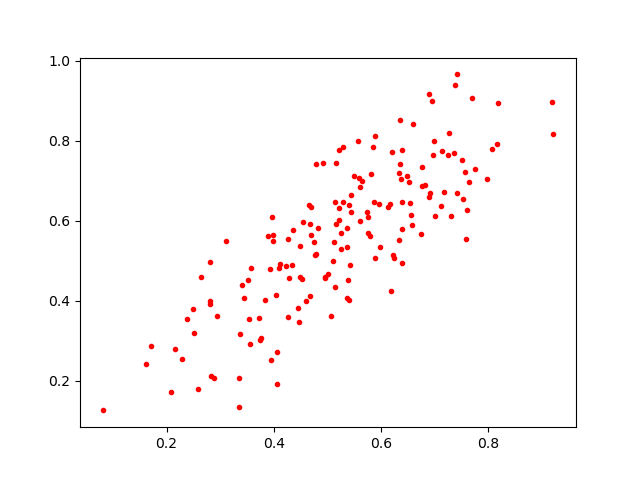

The data file committed next to this chart (first rows):
0.65122813, 0.6966916
0.3981, 0.5489
0.5366, 0.582
0.8179, 0.8957
0.6472, 0.7123
0.5222, 0.633
0.6344, 0.7415
0.559, 0.7067
0.8165, 0.7935
0.2814, 0.4003
0.5372, 0.4511
0.5159, 0.7453
0.5296, 0.6483
0.3951, 0.251
0.4527, 0.4542
0.5875, 0.813
0.4458, 0.3826
0.4814, 0.5818
0.4699, 0.5639
0.5634, 0.6993
0.3719, 0.3568
0.6949, 0.8996
0.2147, 0.2795
0.6756, 0.7353
0.585, 0.7853
0.6391, 0.777
0.6362, 0.7056
0.2487, 0.3802
0.2377, 0.3558
0.575, 0.5692
0.6383, 0.4954
0.4287, 0.4569
0.4906, 0.7445
0.2584, 0.1808
0.3362, 0.3161
0.3988, 0.5657
0.4258, 0.3595
0.3551, 0.2914
0.9211, 0.818
0.7307, 0.6128
0.6396, 0.6481
0.2505, 0.3195
0.4352, 0.5783
0.6761, 0.6876
0.4111, 0.4919
0.6387, 0.5796
0.6963, 0.7651
0.6165, 0.6416
0.4688, 0.6348
0.1613, 0.2421
0.7111, 0.6368
0.5484, 0.712
0.5429, 0.6229
0.3888, 0.5631
0.529, 0.785
0.5132, 0.435
0.4945, 0.457
0.613, 0.6359
0.6239, 0.506
0.3351, 0.1357
0.4342, 0.4886
... 104 more rows
